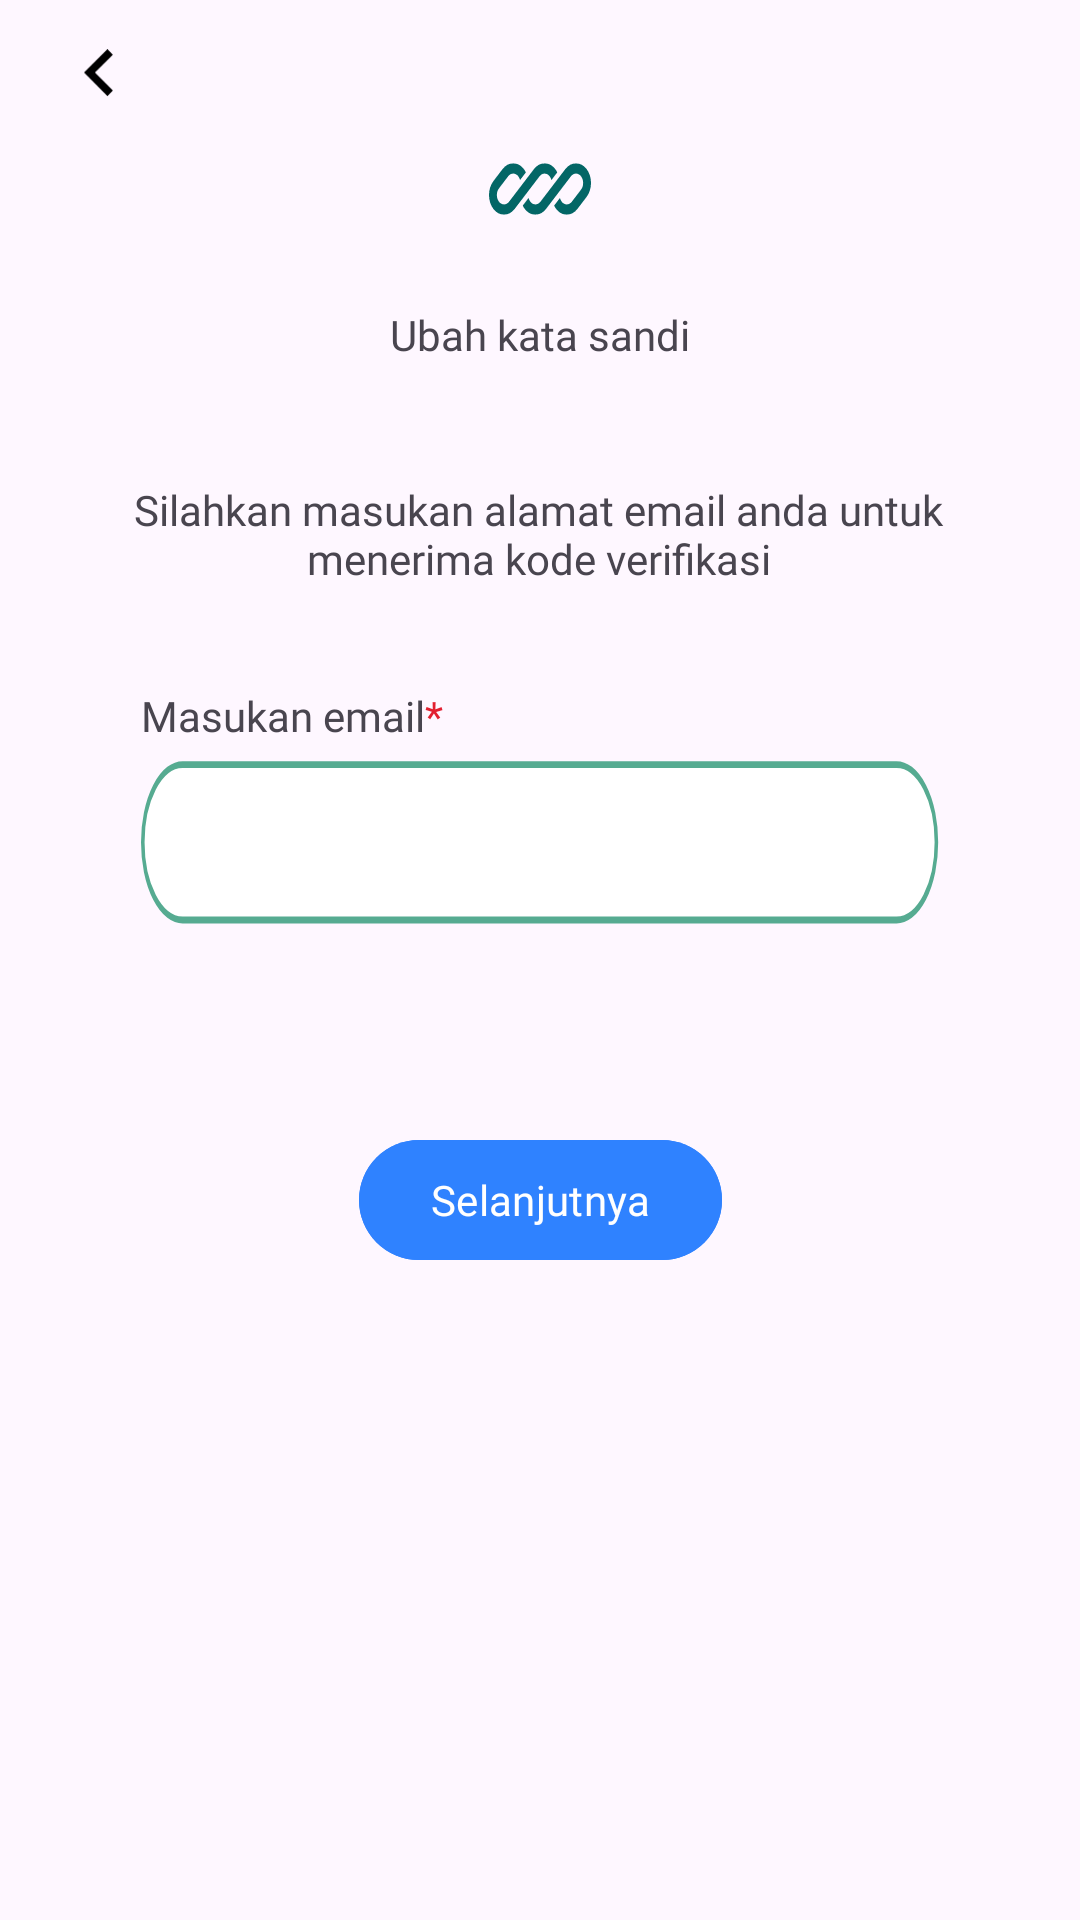

Here is an Android app screen rendered from its layout file. Give the layout XML and the strings, colors and styles it references.
<!-- AndroidManifest.xml: application theme Theme.PijetIn -->
<!-- res/layout/activity_forget_password.xml -->
<?xml version="1.0" encoding="utf-8"?>
<androidx.constraintlayout.widget.ConstraintLayout xmlns:android="http://schemas.android.com/apk/res/android"
    xmlns:app="http://schemas.android.com/apk/res-auto"
    xmlns:tools="http://schemas.android.com/tools"
    android:layout_width="match_parent"
    android:layout_height="match_parent"
    tools:context=".feature.ForgetPass.ForgetPassword">

    <com.google.android.material.imageview.ShapeableImageView
        android:id="@+id/ivBackForget"
        android:layout_width="10dp"
        android:layout_height="17dp"
        android:layout_marginStart="28dp"
        android:layout_marginTop="16dp"
        android:src="@drawable/ic_back_hitam"
        app:layout_constraintStart_toStartOf="parent"
        app:layout_constraintTop_toTopOf="parent" />

    <com.google.android.material.imageview.ShapeableImageView
        android:id="@+id/ivLogoForget"
        android:layout_width="38dp"
        android:layout_height="18dp"
        android:layout_marginTop="54dp"
        app:layout_constraintEnd_toEndOf="parent"
        app:layout_constraintStart_toStartOf="parent"
        app:layout_constraintTop_toTopOf="parent"
        app:srcCompat="@drawable/logo_ijo" />

    <TextView
        android:id="@+id/tvJudulForget"
        android:layout_width="wrap_content"
        android:layout_height="wrap_content"
        android:layout_marginTop="30dp"
        android:fontFamily="@font/poppins_bold"
        android:text="Ubah kata sandi"
        app:layout_constraintEnd_toEndOf="@+id/ivLogoForget"
        app:layout_constraintStart_toStartOf="@+id/ivLogoForget"
        app:layout_constraintTop_toBottomOf="@+id/ivLogoForget" />

    <TextView
        android:id="@+id/tvOpenForget"
        android:layout_width="273dp"
        android:layout_height="42dp"
        android:layout_marginStart="100dp"
        android:layout_marginTop="36dp"
        android:layout_marginEnd="100dp"
        android:fontFamily="@font/poppins_regular"
        android:gravity="center"
        android:text="Silahkan masukan alamat email anda untuk menerima kode verifikasi"
        app:layout_constraintEnd_toEndOf="parent"
        app:layout_constraintHorizontal_bias="0.507"
        app:layout_constraintStart_toStartOf="parent"
        app:layout_constraintTop_toBottomOf="@+id/tvJudulForget" />

    <TextView
        android:id="@+id/tvEmailForget"
        android:layout_width="wrap_content"
        android:layout_height="wrap_content"
        android:layout_marginStart="47dp"
        android:layout_marginTop="30dp"
        android:fontFamily="@font/poppins_regular"
        android:text="Masukan email"
        app:layout_constraintStart_toStartOf="parent"
        app:layout_constraintTop_toBottomOf="@+id/tvOpenForget" />

    <TextView
        android:id="@+id/tvBintangForget"
        android:layout_width="wrap_content"
        android:layout_height="wrap_content"
        android:layout_marginTop="30dp"
        android:fontFamily="@font/poppins_regular"
        android:text="*"
        android:textColor="#E21F30"
        app:layout_constraintStart_toEndOf="@+id/tvEmailForget"
        app:layout_constraintTop_toBottomOf="@+id/tvOpenForget" />

    <com.google.android.material.textfield.TextInputLayout
        android:id="@+id/tilEmailForget"
        android:layout_width="0dp"
        android:layout_height="wrap_content"
        android:layout_marginEnd="47dp"
        app:layout_constraintEnd_toEndOf="parent"
        app:layout_constraintStart_toStartOf="@+id/tvEmailForget"
        app:layout_constraintTop_toBottomOf="@+id/tvEmailForget">

        <com.google.android.material.textfield.TextInputEditText
            android:layout_width="match_parent"
            android:layout_height="wrap_content"
            android:background="@drawable/bg_field" />
    </com.google.android.material.textfield.TextInputLayout>

    <com.google.android.material.button.MaterialButton
        android:id="@+id/btnForget"
        android:layout_width="wrap_content"
        android:layout_height="wrap_content"
        android:layout_marginStart="125dp"
        android:layout_marginTop="67dp"
        android:layout_marginEnd="125dp"
        android:backgroundTint="@color/bg_button_selector"
        android:fontFamily="@font/poppins_regular"
        android:text="Selanjutnya"
        android:textColor="#FFFFFF"
        app:layout_constraintEnd_toEndOf="parent"
        app:layout_constraintStart_toStartOf="parent"
        app:layout_constraintTop_toBottomOf="@+id/tilEmailForget" />

</androidx.constraintlayout.widget.ConstraintLayout>
<!-- resources referenced by this layout -->
<resources>
  <!-- drawable bg_field: vector/xml drawable (drawable, 14041 chars, omitted) -->
  <!-- drawable ic_back_hitam (drawable) -->
  <vector xmlns:android="http://schemas.android.com/apk/res/android"
      android:width="8dp"
      android:height="13dp"
      android:viewportWidth="8"
      android:viewportHeight="13">
    <path
        android:pathData="M6.25,12.5L0,6.25L6.25,0L7.708,1.458L2.917,6.25L7.708,11.042L6.25,12.5Z"
        android:fillColor="#000000"/>
  </vector>
  <!-- drawable logo_ijo (drawable) -->
  <vector xmlns:android="http://schemas.android.com/apk/res/android"
      android:width="40dp"
      android:height="21dp"
      android:viewportWidth="40"
      android:viewportHeight="21">
    <group>
      <clip-path
          android:pathData="M0,0.5h40v20h-40z"/>
      <path
          android:pathData="M9.495,0.5C7.933,0.5 6.435,1.307 5.33,2.743L1.725,7.429C0.621,8.865 0,10.812 0,12.843C0,17.072 2.637,20.5 5.89,20.5C7.452,20.5 8.95,19.693 10.055,18.257L12.548,15.016C12.548,15.016 12.548,15.016 12.548,15.016L19.813,5.571C20.341,4.885 21.056,4.5 21.802,4.5C23.051,4.5 24.11,5.558 24.478,7.023L26.77,4.042C25.724,1.912 23.89,0.5 21.802,0.5C20.24,0.5 18.742,1.307 17.638,2.743L7.879,15.429C7.351,16.115 6.636,16.5 5.89,16.5C4.336,16.5 3.077,14.863 3.077,12.843C3.077,11.873 3.373,10.943 3.901,10.257L7.506,5.571C8.033,4.885 8.749,4.5 9.495,4.5C10.744,4.5 11.803,5.558 12.17,7.023L14.463,4.042C13.417,1.912 11.583,0.5 9.495,0.5Z"
          android:fillColor="#036666"/>
      <path
          android:pathData="M20.187,15.429C19.66,16.115 18.944,16.5 18.198,16.5C16.949,16.5 15.891,15.442 15.523,13.978L13.231,16.958C14.276,19.088 16.111,20.5 18.198,20.5C19.76,20.5 21.258,19.693 22.363,18.257L32.122,5.571C32.649,4.885 33.365,4.5 34.111,4.5C35.664,4.5 36.924,6.137 36.924,8.157C36.924,9.127 36.627,10.057 36.1,10.743L32.495,15.429C31.967,16.115 31.252,16.5 30.506,16.5C29.257,16.5 28.198,15.442 27.831,13.977L25.538,16.958C26.584,19.088 28.418,20.5 30.506,20.5C32.068,20.5 33.566,19.693 34.671,18.257L38.276,13.571C39.38,12.135 40.001,10.188 40.001,8.157C40.001,3.928 37.364,0.5 34.111,0.5C32.549,0.5 31.051,1.307 29.946,2.743L20.187,15.429Z"
          android:fillColor="#036666"/>
    </group>
  </vector>
  <style name="Theme.PijetIn" parent="Base.Theme.PijetIn" />
  <style name="Base.Theme.PijetIn" parent="Theme.Material3.DayNight.NoActionBar">
          
          
          <item name="colorPrimary">#2F82FF</item>
          <item name="colorPrimaryVariant">@color/primary_variant</item>
          <item name="colorOnPrimary">@color/white</item>
          
          <item name="colorSecondary">@color/teal_200</item>
          <item name="colorSecondaryVariant">@color/teal_700</item>
          <item name="colorOnSecondary">@color/black</item>
          
          <item name="android:statusBarColor">?attr/colorPrimaryVariant</item>
      </style>
  <color name="primary_variant">#303F9F</color>
  <color name="white">#FFFFFFFF</color>
  <color name="teal_200">#FF03DAC5</color>
  <color name="teal_700">#FF018786</color>
  <color name="black">#FF000000</color>
</resources>
